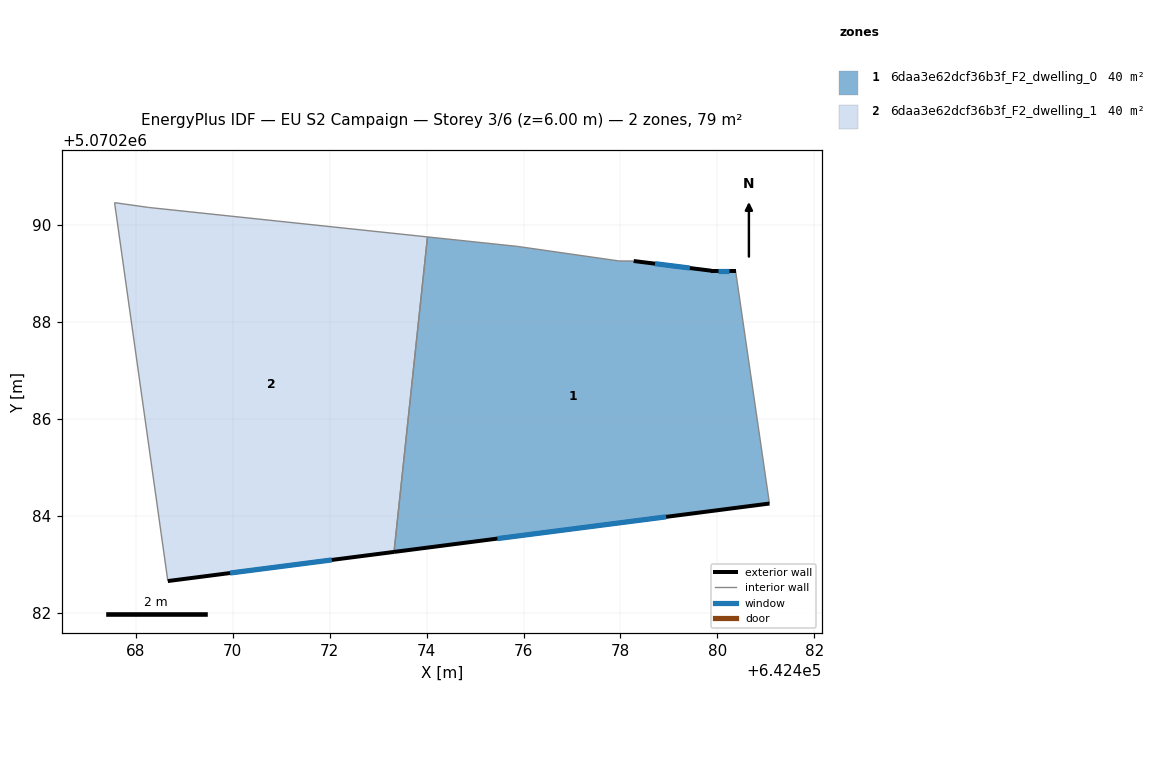
=== STOREY PLAN SPEC (per zone: floor XY polygon, exterior-wall plan segments, windows/doors) ===
zone 1: 6daa3e62dcf36b3f_F2_dwelling_0  (39.7 m²)
  floor: (642480.37, 5070289.05) (642481.07, 5070284.25) (642473.33, 5070283.25) (642474.02, 5070289.75) (642475.87, 5070289.55) (642477.97, 5070289.25) (642478.27, 5070289.25) (642479.87, 5070289.05)
  exterior wall: (642480.37, 5070289.05) – (642479.87, 5070289.05)  [0.5 m]
    window: (642480.24, 5070289.05) – (642480.01, 5070289.05)  [0.3 m²]
  exterior wall: (642473.33, 5070283.25) – (642481.07, 5070284.25)  [7.8 m]
    window: (642475.46, 5070283.53) – (642478.94, 5070283.98)  [4.7 m²]
  exterior wall: (642479.87, 5070289.05) – (642478.27, 5070289.25)  [1.6 m]
    window: (642479.43, 5070289.11) – (642478.71, 5070289.20)  [1.0 m²]
  interior walls: 5
zone 2: 6daa3e62dcf36b3f_F2_dwelling_1  (39.7 m²)
  floor: (642474.02, 5070289.75) (642473.33, 5070283.25) (642468.66, 5070282.65) (642467.56, 5070290.46) (642468.26, 5070290.36)
  exterior wall: (642468.66, 5070282.65) – (642473.33, 5070283.25)  [4.7 m]
    window: (642469.95, 5070282.82) – (642472.04, 5070283.09)  [2.9 m²]
  interior walls: 4

=== DERIVED (storey summary) ===
Building: EU S2 Campaign
Storey: 3 of 6  (floor level z = 6.00 m)
Storey gross floor area: 79.4 m²
Zones on this storey: 2
  - 6daa3e62dcf36b3f_F2_dwelling_0: floor 39.7 m²; exterior wall 9.9 m (29.8 m²); 3 window(s) 6.0 m²; WWR 20.2%
  - 6daa3e62dcf36b3f_F2_dwelling_1: floor 39.7 m²; exterior wall 4.7 m (14.1 m²); 1 window(s) 2.9 m²; WWR 20.2%
Zone adjacency (shared interzone walls):
  - 6daa3e62dcf36b3f_F2_dwelling_0 ↔ 6daa3e62dcf36b3f_F2_dwelling_1